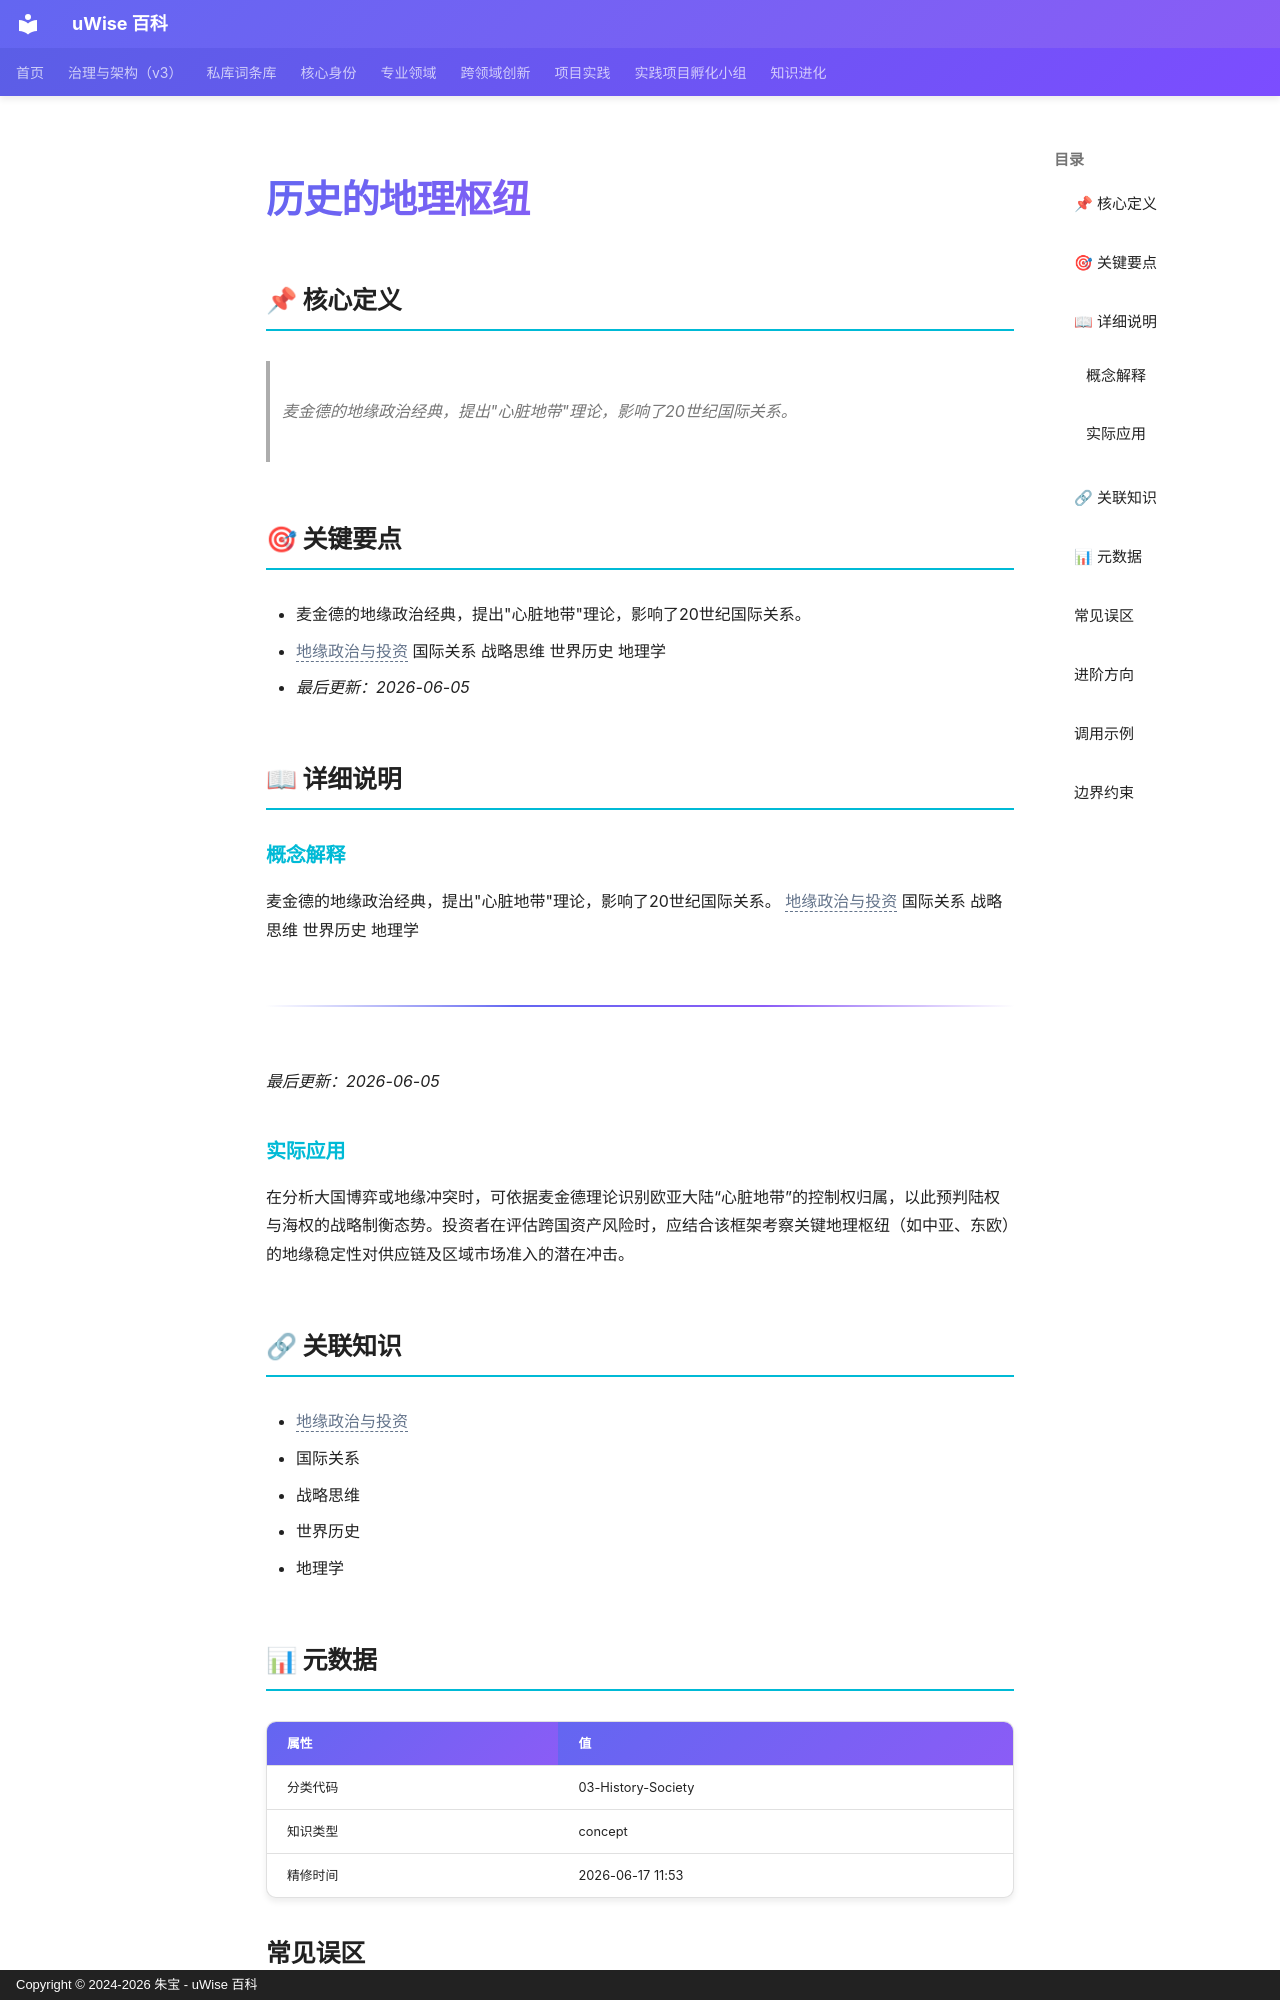

repository: zhubao315/uWise · page: vault-encyclopedia/md-4b7f589c/index.html · generator: mkdocs · copyright: Copyright © 2024-2026 朱宝 - uWise 百科

---
title: "历史的地理枢纽"
description: "麦金德的地缘政治经典，提出\"心脏地带\"理论，影响了20世纪国际关系。"
---

# 历史的地理枢纽

## 📌 核心定义

> 麦金德的地缘政治经典，提出"心脏地带"理论，影响了20世纪国际关系。

## 🎯 关键要点

- 麦金德的地缘政治经典，提出"心脏地带"理论，影响了20世纪国际关系。
- <span class="uw-unresolved" data-target="地缘政治与投资" title="未解析的双链目标：地缘政治与投资">地缘政治与投资</span> 国际关系 战略思维 世界历史 地理学
- *最后更新：2026-06-05*

## 📖 详细说明

### 概念解释
麦金德的地缘政治经典，提出"心脏地带"理论，影响了20世纪国际关系。
<span class="uw-unresolved" data-target="地缘政治与投资" title="未解析的双链目标：地缘政治与投资">地缘政治与投资</span> 国际关系 战略思维 世界历史 地理学

---

*最后更新：2026-06-05*


### 实际应用

在分析大国博弈或地缘冲突时，可依据麦金德理论识别欧亚大陆“心脏地带”的控制权归属，以此预判陆权与海权的战略制衡态势。投资者在评估跨国资产风险时，应结合该框架考察关键地理枢纽（如中亚、东欧）的地缘稳定性对供应链及区域市场准入的潜在冲击。

## 🔗 关联知识

- <span class="uw-unresolved" data-target="地缘政治与投资" title="未解析的双链目标：地缘政治与投资">地缘政治与投资</span>
- 国际关系
- 战略思维
- 世界历史
- 地理学

## 📊 元数据

| 属性 | 值 |
|------|-----|
| 分类代码 | 03-History-Society |
| 知识类型 | concept |
| 精修时间 | 2026-06-17 11:53 |

## 常见误区

- 误区一：过度简化历史的地理枢纽的适用场景
- 误区二：忽视边界条件和前提假设
- 误区三：缺乏持续迭代和反馈机制
